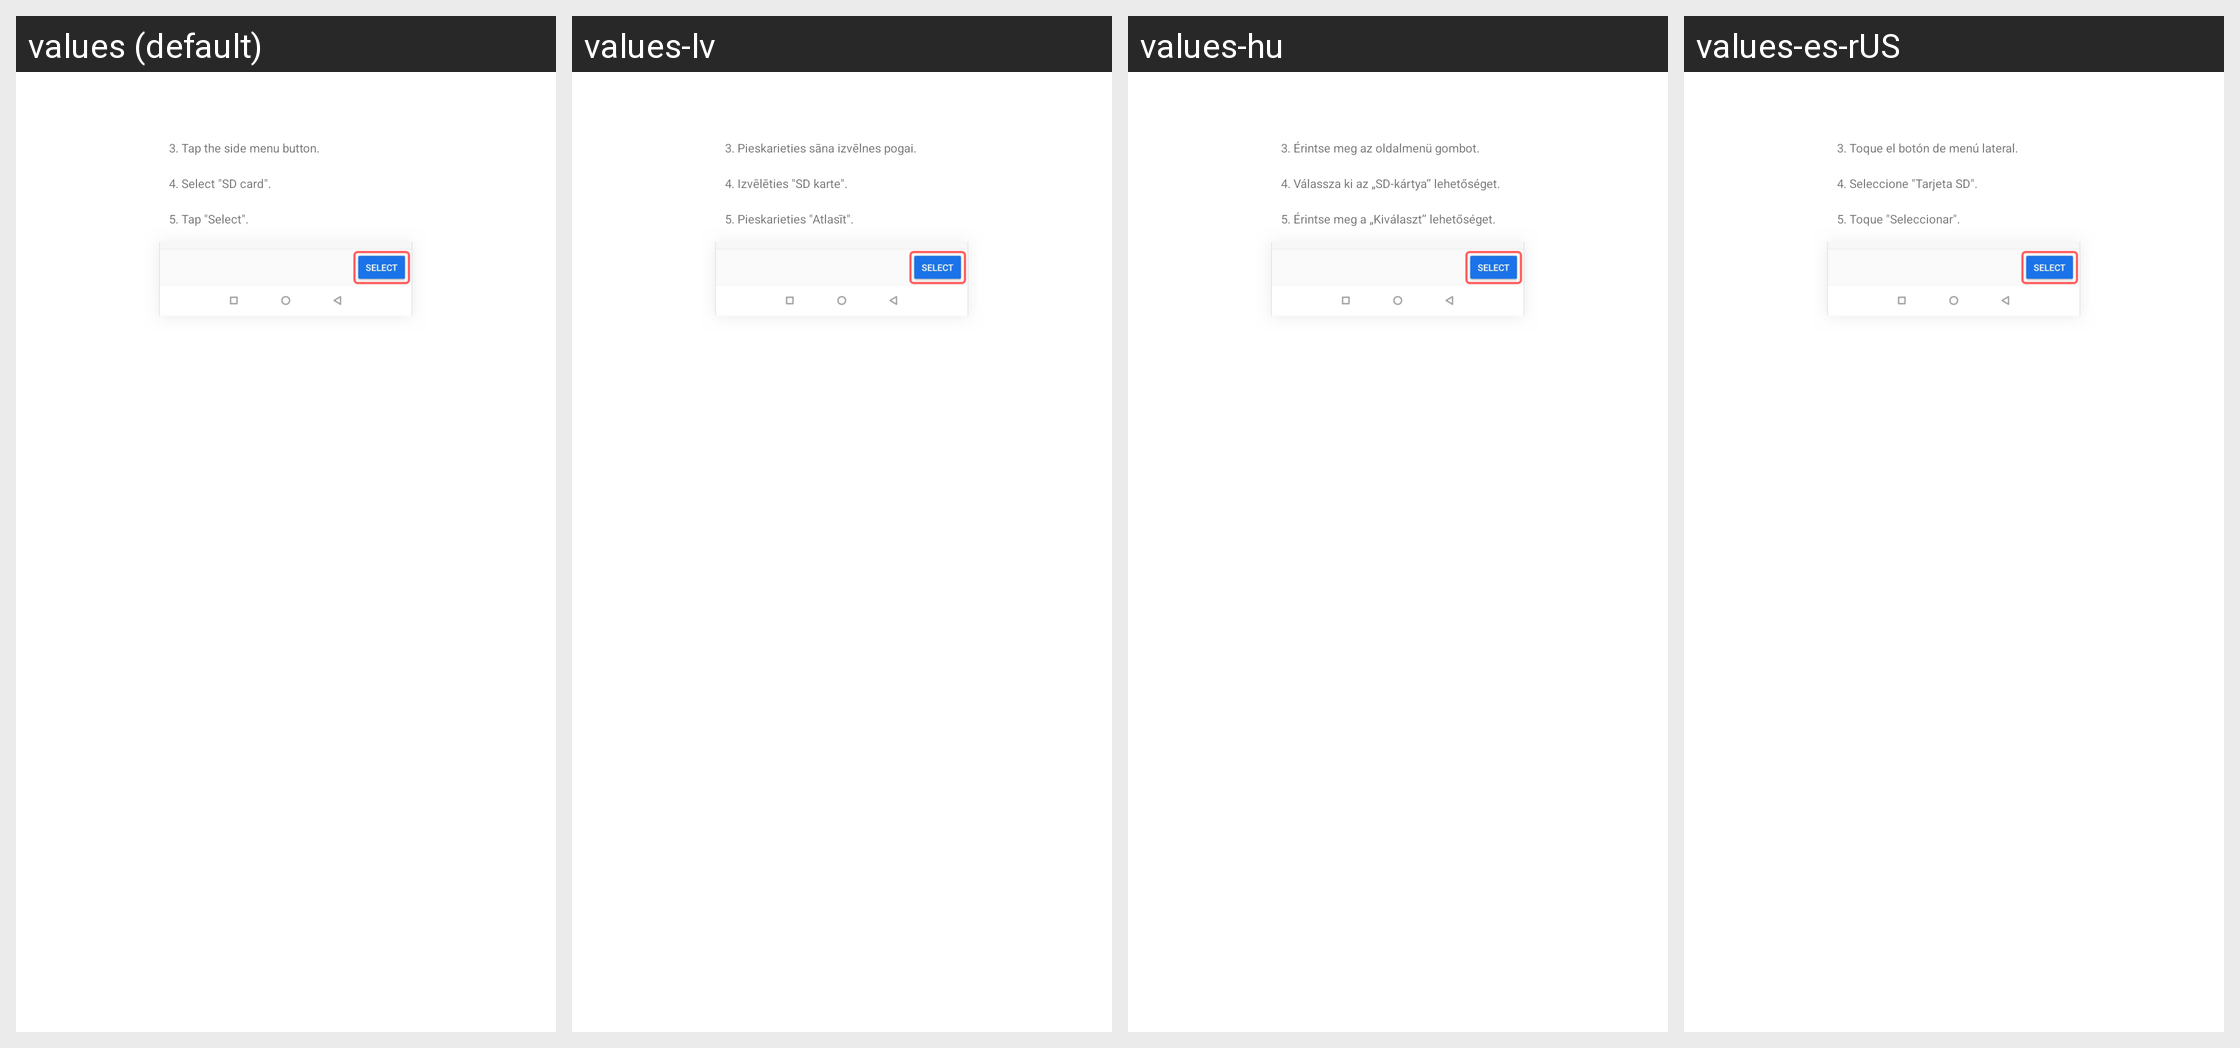

Here is an Android app screen in its default locale and in the app's own translations. Write out the translated-string differences for the strings that appear on this screen.
Android screen res/layout/external_sdcard_documentsui_guide_page2.xml rendered under 4 locales, left to right: values (default), values-lv, values-hu, values-es-rUS. Device: Nexus 5 (rendered at 1080×1920; each locale shown at half size, 540×960, under a caption strip naming it); theme Theme.MaterialComponents.DayNight.NoActionBar.
Other locales in the repository, not shown: values-as-rIN, values-be, values-bn-rIN, values-bs, values-cs, values-da, values-de, values-el, values-et-rEE, values-fr, values-hr, values-kk-rKZ, values-lt, values-me-rME, values-mk-rMK, values-ml-rIN, values-mr-rIN, values-ms-rMY, values-my-rMM, values-nb, values-pl, values-ru, values-sr, values-sv, values-ta-rIN, values-ur-rPK, values-uz-rUZ, values-vi, values-zh-rCN, values-zh-rHK, values-zh-rTW.
Strings drawn on this screen, with the default value and each locale's value (text and hints the layout hard-codes, and strings that could not be matched under every locale, appear in the picture but are not listed):

document_provider_guide_step_3
  values: 3. Tap the side menu button.
  values-lv: 3. Pieskarieties sāna izvēlnes pogai.
  values-hu: 3. Érintse meg az oldalmenü gombot.
  values-es-rUS: 3. Toque el botón de menú lateral.

document_provider_guide_step_4
  values: 4. Select "SD card".
  values-lv: 4. Izvēlēties "SD karte".
  values-hu: 4. Válassza ki az „SD-kártya” lehetőséget.
  values-es-rUS: 4. Seleccione "Tarjeta SD".

document_provider_guide_step_5
  values: 5. Tap "Select".
  values-lv: 5. Pieskarieties "Atlasīt".
  values-hu: 5. Érintse meg a „Kiválaszt” lehetőséget.
  values-es-rUS: 5. Toque "Seleccionar".
